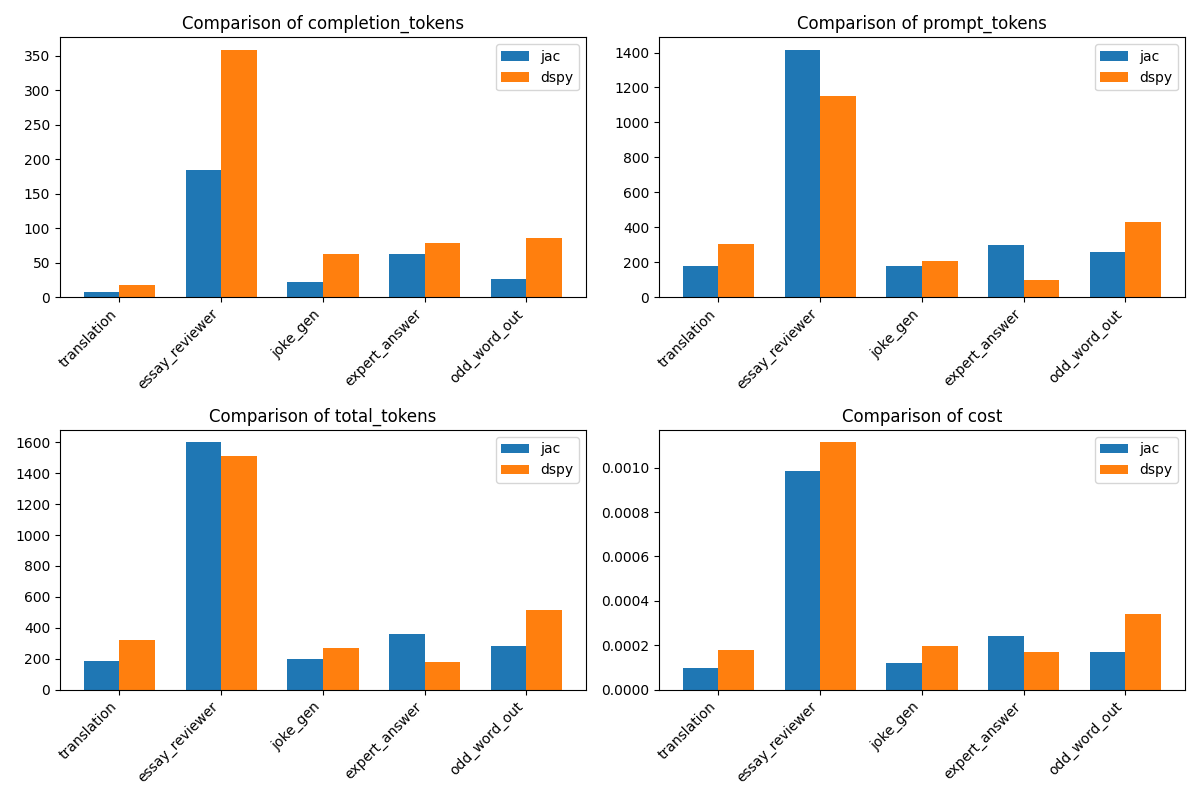

The data file committed next to this chart (first rows):
problem, jac_completion_tokens, jac_prompt_tokens, jac_total_tokens, dspy_completion_tokens, dspy_prompt_tokens, dspy_total_tokens, jac_cost, dspy_cost
translation, 7, 178, 185, 18, 302, 320, 9.949999999999999e-05, 0.000178
essay_reviewer, 184, 1416, 1600, 359, 1152, 1511, 0.000984, 0.001115
joke_gen, 22, 176, 198, 62, 208, 270, 0.000121, 0.000197
expert_answer, 63, 297, 360, 79, 101, 180, 0.000243, 0.000169
odd_word_out, 26, 258, 284, 86, 428, 514, 0.000168, 0.000343
